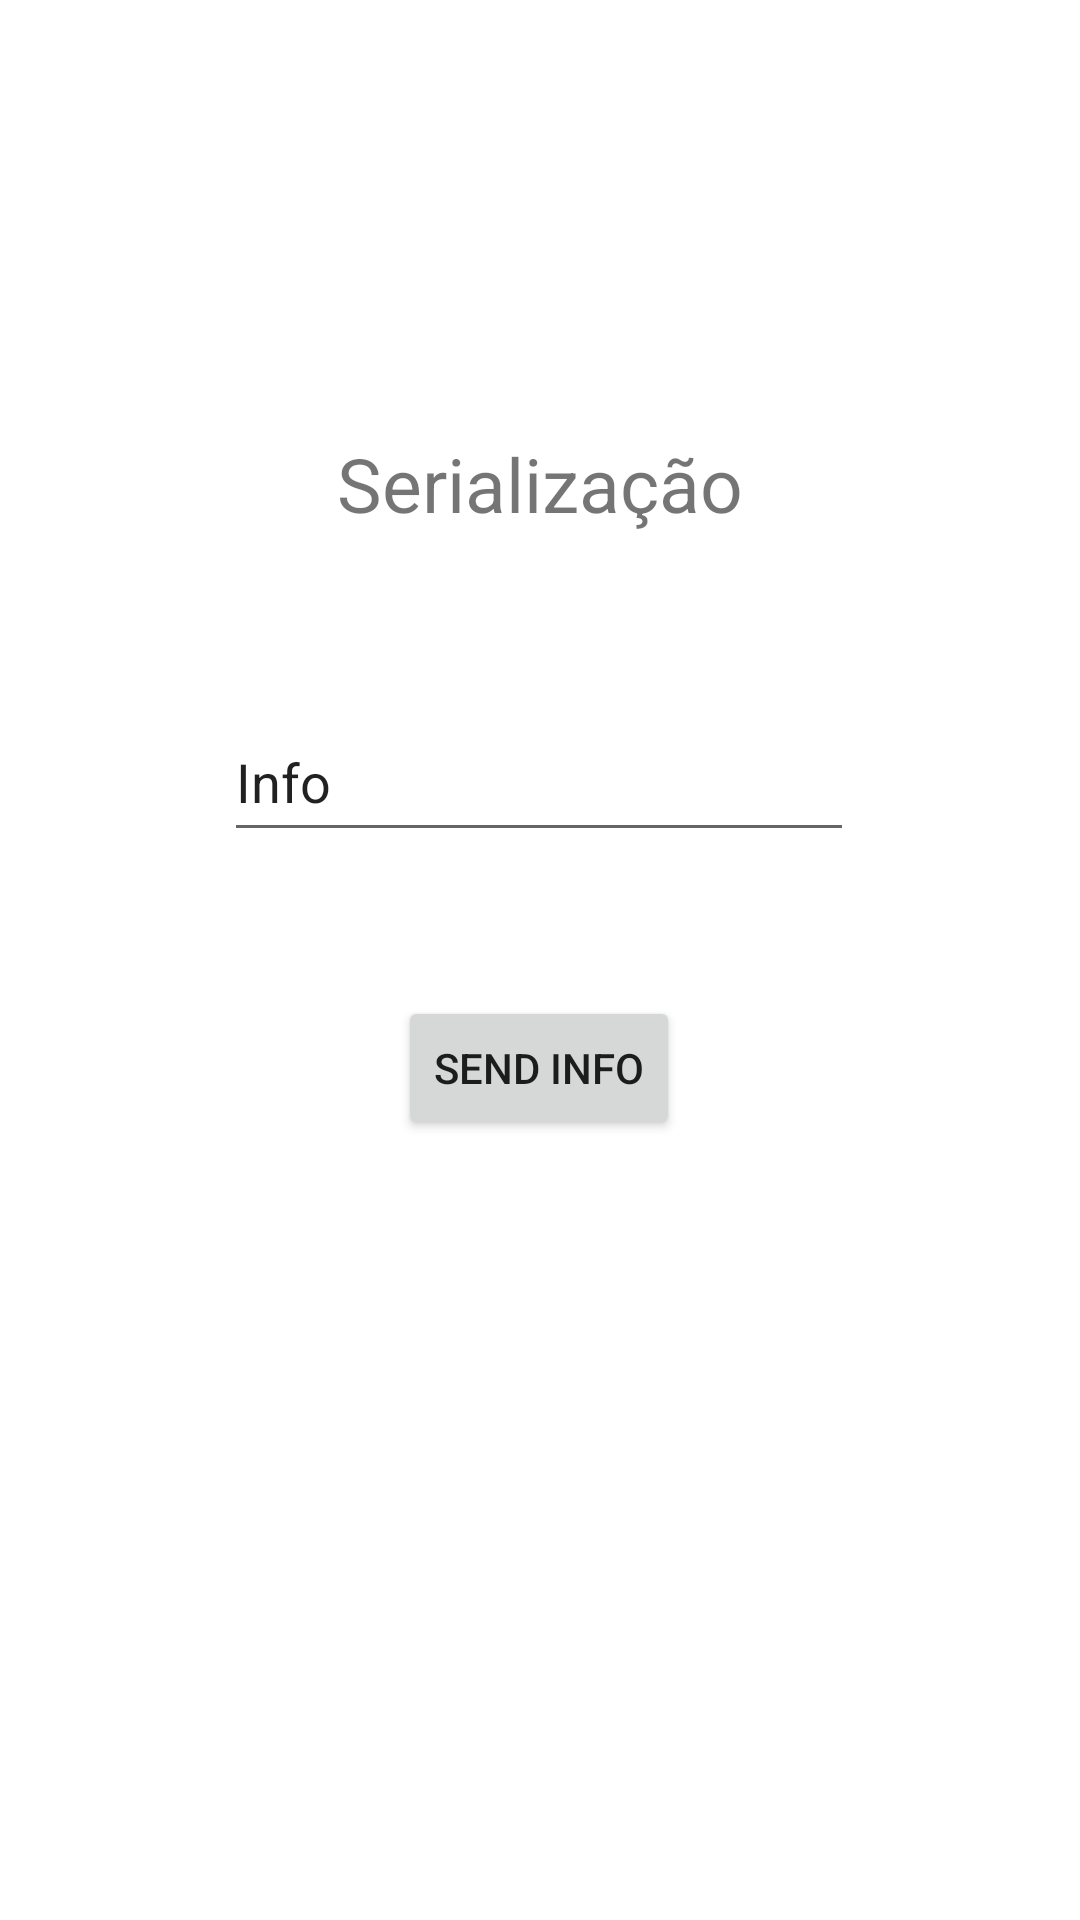

The Android layout XML behind this screen, and the referenced resources:
<!-- AndroidManifest.xml: application theme Theme.Sharedpreferencesandserialization -->
<!-- res/layout/activity_main.xml -->
<?xml version="1.0" encoding="utf-8"?>
<androidx.constraintlayout.widget.ConstraintLayout xmlns:android="http://schemas.android.com/apk/res/android"
    xmlns:app="http://schemas.android.com/apk/res-auto"
    xmlns:tools="http://schemas.android.com/tools"
    android:layout_width="match_parent"
    android:layout_height="match_parent"
    android:paddingHorizontal="25dp"
    tools:context=".MainActivity">

    <TextView
        android:id="@+id/textView"
        android:layout_width="wrap_content"
        android:layout_height="wrap_content"
        android:text="Serialização"
        android:textSize="25sp"
        app:layout_constraintBottom_toBottomOf="parent"
        app:layout_constraintEnd_toEndOf="parent"
        app:layout_constraintStart_toStartOf="parent"
        app:layout_constraintTop_toTopOf="parent"
        app:layout_constraintVertical_bias="0.238" />

    <EditText
        android:id="@+id/infoTextEdit"
        android:layout_width="wrap_content"
        android:layout_height="50dp"
        android:layout_marginTop="56dp"
        android:ems="10"
        android:inputType="textPersonName"
        android:text="Info"
        app:layout_constraintEnd_toEndOf="parent"
        app:layout_constraintHorizontal_bias="0.497"
        app:layout_constraintStart_toStartOf="parent"
        app:layout_constraintTop_toBottomOf="@+id/textView" />

    <Button
        android:id="@+id/button"
        android:layout_width="wrap_content"
        android:layout_height="wrap_content"
        android:layout_marginTop="48dp"
        android:text="Send Info"
        app:layout_constraintEnd_toEndOf="parent"
        app:layout_constraintHorizontal_bias="0.498"
        app:layout_constraintStart_toStartOf="parent"
        app:layout_constraintTop_toBottomOf="@+id/infoTextEdit" />

</androidx.constraintlayout.widget.ConstraintLayout>
<!-- resources referenced by this layout -->
<resources>
  <style name="Theme.Sharedpreferencesandserialization" parent="Theme.MaterialComponents.DayNight.DarkActionBar">
          
          <item name="colorPrimary">@color/purple_500</item>
          <item name="colorPrimaryVariant">@color/purple_700</item>
          <item name="colorOnPrimary">@color/white</item>
          
          <item name="colorSecondary">@color/teal_200</item>
          <item name="colorSecondaryVariant">@color/teal_700</item>
          <item name="colorOnSecondary">@color/black</item>
          
          <item name="android:statusBarColor">?attr/colorPrimaryVariant</item>
          
      </style>
  <!-- not gathered from this repository: default colours our renderer supplied (Android Studio template values) -->
  <color name="purple_500">#FF6200EE</color>
  <color name="purple_700">#FF3700B3</color>
  <color name="teal_200">#FF03DAC5</color>
  <color name="teal_700">#FF018786</color>
  <color name="black">#FF000000</color>
  <color name="white">#FFFFFFFF</color>
</resources>
